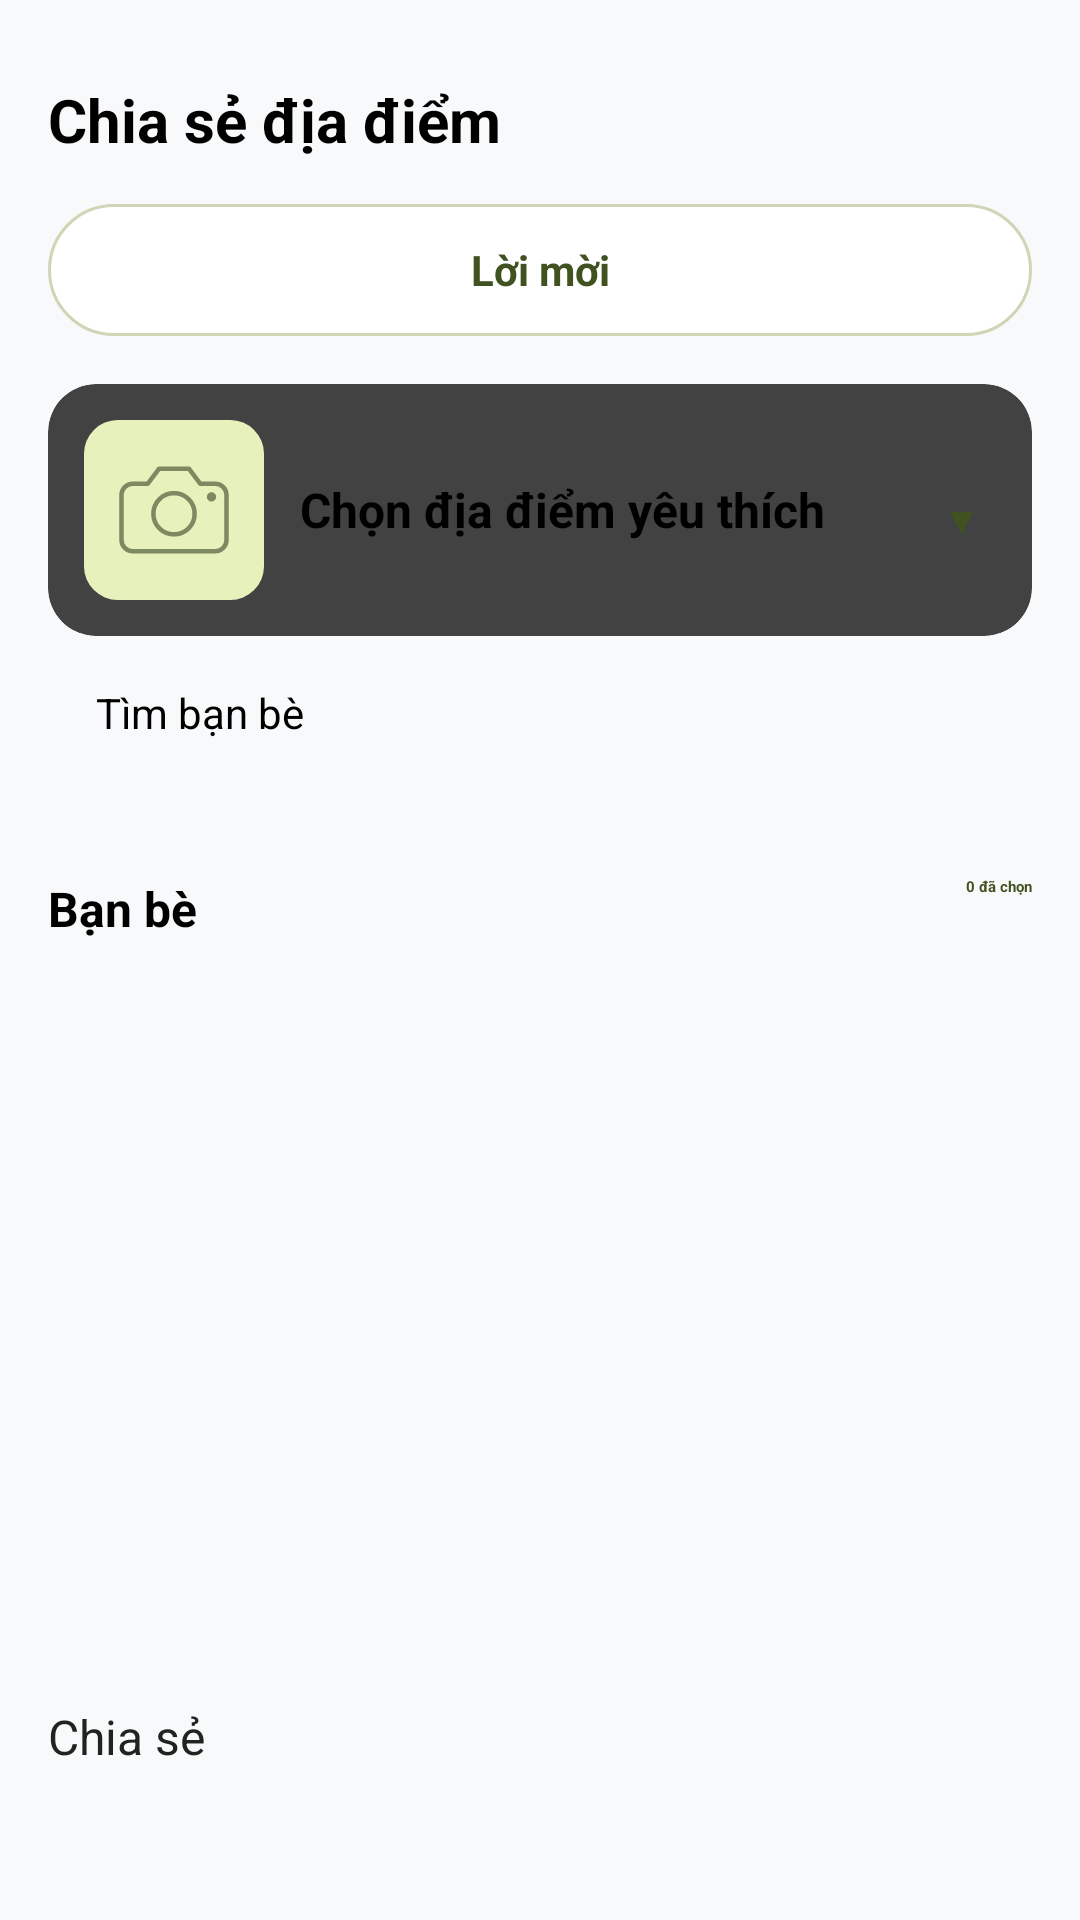

Here is an Android app screen rendered from its layout file. Give the layout XML and the strings, colors and styles it references.
<!-- AndroidManifest.xml: application theme Theme.Push -->
<!-- res/layout/activity_share_location.xml -->
<?xml version="1.0" encoding="utf-8"?>
<LinearLayout xmlns:android="http://schemas.android.com/apk/res/android"
    xmlns:app="http://schemas.android.com/apk/res-auto"
    android:layout_width="match_parent"
    android:layout_height="match_parent"
    android:orientation="vertical"
    android:background="#F8F9FA"
    android:padding="16dp">

    
    <LinearLayout
        android:layout_width="match_parent"
        android:layout_height="48dp"
        android:gravity="start|center_vertical"
        android:orientation="horizontal">

        <TextView
            android:layout_width="match_parent"
            android:layout_height="wrap_content"
            android:gravity="start|center_vertical"
            android:text="Chia sẻ địa điểm"
            android:textColor="#000000"
            android:textSize="20sp"
            android:textStyle="bold" />
    </LinearLayout>

    <TextView
        android:id="@+id/btnFriendRequests"
        android:layout_width="match_parent"
        android:layout_height="44dp"
        android:layout_marginTop="4dp"
        android:background="@drawable/bg_edit_button"
        android:clickable="true"
        android:focusable="true"
        android:gravity="center"
        android:text="Lời mời"
        android:textColor="@color/violet_dark"
        android:textSize="14sp"
        android:textStyle="bold" />

    
    <androidx.cardview.widget.CardView
        android:id="@+id/cardSelectPlace"
        android:layout_width="match_parent"
        android:layout_height="wrap_content"
        android:layout_marginTop="16dp"
        app:cardCornerRadius="16dp"
        app:cardElevation="2dp">

        <LinearLayout
            android:layout_width="match_parent"
            android:layout_height="wrap_content"
            android:padding="12dp"
            android:orientation="horizontal"
            android:gravity="center_vertical">

            <FrameLayout
                android:layout_width="60dp"
                android:layout_height="60dp">
                <ImageView
                    android:id="@+id/imgPlace"
                    android:layout_width="match_parent"
                    android:layout_height="match_parent"
                    android:scaleType="centerCrop"
                    android:src="@drawable/bg_empty_place_photo" />
            </FrameLayout>

            <LinearLayout
                android:layout_width="0dp"
                android:layout_height="wrap_content"
                android:layout_weight="1"
                android:layout_marginStart="12dp"
                android:orientation="vertical">

                <TextView
                    android:id="@+id/tvPlaceName"
                    android:layout_width="wrap_content"
                    android:layout_height="wrap_content"
                    android:text="Chọn địa điểm yêu thích"
                    android:textStyle="bold"
                    android:textColor="#000000"
                    android:textSize="16sp" />

                <TextView
                    android:id="@+id/tvPlaceAddress"
                    android:layout_width="wrap_content"
                    android:layout_height="wrap_content"
                    android:text="Hẻm 11, Khe Sanh, Đà Lạt"
                    android:textColor="#757575"
                    android:textSize="12sp"
                    android:visibility="gone" />

                <TextView
                    android:id="@+id/tvPlaceCategory"
                    android:layout_width="wrap_content"
                    android:layout_height="wrap_content"
                    android:text="Cà phê · Bạn đã thêm"
                    android:textColor="#9E9E9E"
                    android:textSize="12sp"
                    android:visibility="gone" />
            </LinearLayout>

            <TextView
                android:id="@+id/imgPlaceDropdown"
                android:layout_width="24dp"
                android:layout_height="24dp"
                android:contentDescription="Mở danh sách địa điểm đã lưu"
                android:gravity="center"
                android:text="▾"
                android:textColor="@color/violet_dark"
                android:textSize="22sp"
                android:textStyle="bold" />
        </LinearLayout>
    </androidx.cardview.widget.CardView>

    
    <EditText
        android:id="@+id/edtSearch"
        android:layout_width="match_parent"
        android:layout_height="48dp"
        android:layout_marginTop="16dp"
        android:hint="Tìm bạn bè"
        android:paddingHorizontal="16dp"
        android:textSize="14sp" />

    
    <RelativeLayout
        android:layout_width="match_parent"
        android:layout_height="wrap_content"
        android:layout_marginTop="16dp">

        <TextView
            android:id="@+id/tvFriendsListTitle"
            android:layout_width="wrap_content"
            android:layout_height="wrap_content"
            android:text="Bạn bè"
            android:textColor="#000000"
            android:textSize="16sp"
            android:textStyle="bold" />

        <TextView
            android:id="@+id/tvSelectedCount"
            android:layout_width="wrap_content"
            android:layout_height="wrap_content"
            android:layout_alignParentEnd="true"
            android:text="0 đã chọn"
            android:textColor="@color/violet_dark"
            android:textStyle="bold" />
    </RelativeLayout>

    
    <FrameLayout
        android:layout_width="match_parent"
        android:layout_height="0dp"
        android:layout_weight="1"
        android:layout_marginTop="8dp">
        <androidx.recyclerview.widget.RecyclerView
            android:id="@+id/rvFriends"
            android:layout_width="match_parent"
            android:layout_height="match_parent" />
        <TextView
            android:id="@+id/tvFriendsEmpty"
            android:layout_width="match_parent"
            android:layout_height="wrap_content"
            android:layout_gravity="center"
            android:gravity="center"
            android:padding="20dp"
            android:text=""
            android:textColor="#757575"
            android:textSize="14sp"
            android:visibility="gone" />
    </FrameLayout>

    
    <Button
        android:id="@+id/btnShare"
        android:layout_width="match_parent"
        android:layout_height="56dp"
        android:layout_marginTop="8dp"
        android:backgroundTint="@color/lime"
        android:text="Chia sẻ"
        android:textColor="@color/ink"
        android:textSize="16sp"
        app:cornerRadius="16dp" />

</LinearLayout>
<!-- resources referenced by this layout -->
<resources>
  <color name="ink">#20231F</color>
  <color name="lime">#E6F1BC</color>
  <color name="violet_dark">#40521F</color>
  <!-- drawable bg_edit_button (drawable) -->
  <?xml version="1.0" encoding="utf-8"?>
  <shape xmlns:android="http://schemas.android.com/apk/res/android"
      android:shape="rectangle">
      <solid android:color="#FFFFFF" />
      <stroke
          android:width="1dp"
          android:color="#D0D5B5" />
      <corners android:radius="26dp" />
  </shape>
  <!-- drawable bg_empty_place_photo (drawable) -->
  <layer-list xmlns:android="http://schemas.android.com/apk/res/android">
      <item>
          <shape android:shape="rectangle">
              <solid android:color="#E6F1BC" />
              <corners android:radius="18dp" />
          </shape>
      </item>
      <item
          android:drawable="@drawable/ic_empty_place_camera"
          android:width="96dp"
          android:height="96dp"
          android:gravity="center" />
  </layer-list>
  <!-- drawable ic_empty_place_camera (drawable) -->
  <vector xmlns:android="http://schemas.android.com/apk/res/android"
      android:width="96dp"
      android:height="96dp"
      android:viewportWidth="96"
      android:viewportHeight="96">
      <path
          android:fillColor="@android:color/transparent"
          android:pathData="M26,34h8l6,-8h16l6,8h8c3.3,0 6,2.7 6,6v24c0,3.3 -2.7,6 -6,6L26,70c-3.3,0 -6,-2.7 -6,-6L20,40c0,-3.3 2.7,-6 6,-6z"
          android:strokeColor="#7D8960"
          android:strokeLineCap="round"
          android:strokeLineJoin="round"
          android:strokeWidth="2.4" />
      <path
          android:fillColor="@android:color/transparent"
          android:pathData="M48,39a11,11 0,1 0,0 22a11,11 0,1 0,0 -22"
          android:strokeColor="#7D8960"
          android:strokeWidth="2.4" />
      <path
          android:fillColor="#7D8960"
          android:pathData="M68,41m-2.5,0a2.5,2.5 0,1 0,5 0a2.5,2.5 0,1 0,-5 0" />
  </vector>
</resources>
